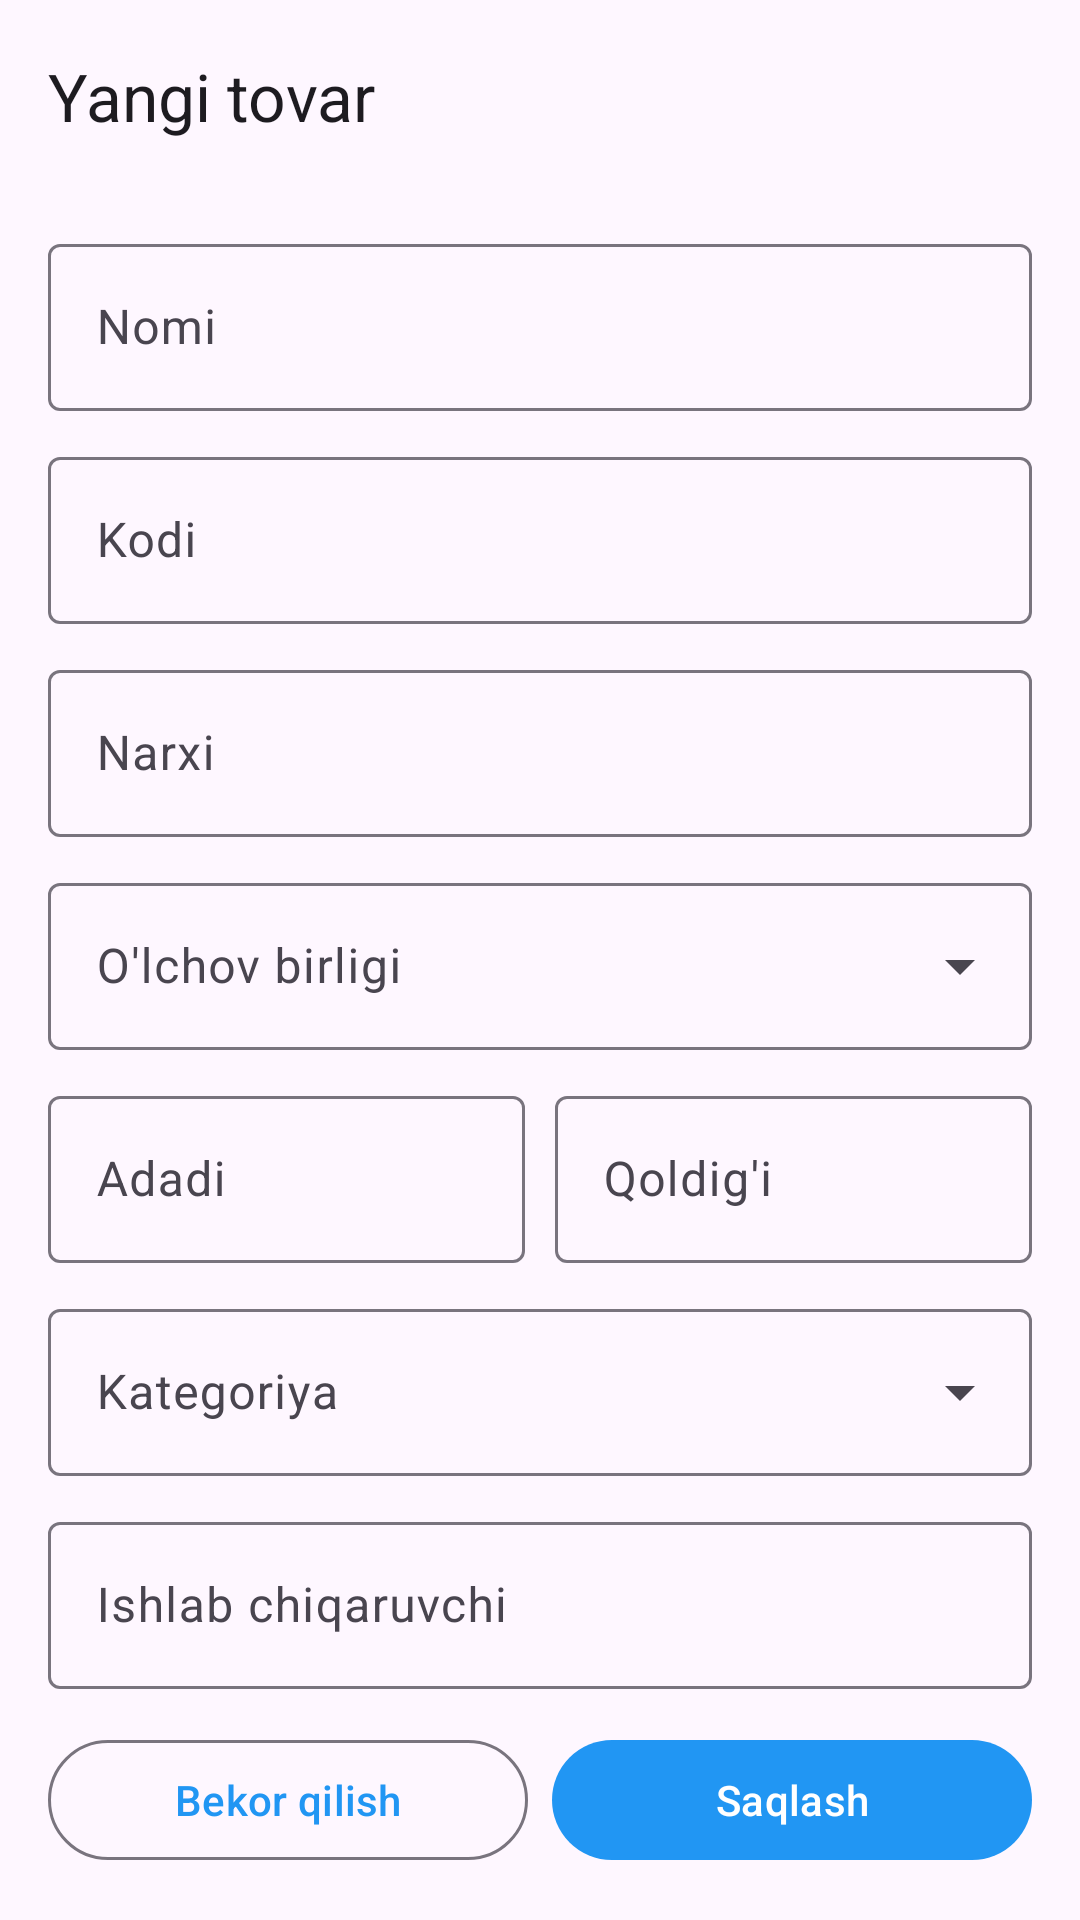

Android layout source for this screen:
<!-- AndroidManifest.xml: application theme Theme.Dukon -->
<!-- res/layout/activity_product_edit.xml -->
<?xml version="1.0" encoding="utf-8"?>
<LinearLayout xmlns:android="http://schemas.android.com/apk/res/android"
    xmlns:app="http://schemas.android.com/apk/res-auto"
    android:layout_width="match_parent"
    android:layout_height="match_parent"
    android:background="?attr/colorSurface"
    android:orientation="vertical">

    <com.google.android.material.appbar.MaterialToolbar
        android:id="@+id/toolbar"
        android:layout_width="match_parent"
        android:layout_height="?attr/actionBarSize"
        android:background="?attr/colorSurface"
        app:navigationContentDescription="@string/back"
        app:navigationIcon="@drawable/ic_arrow_back"
        app:title="@string/title_add_product" />

    <androidx.core.widget.NestedScrollView
        android:layout_width="match_parent"
        android:layout_height="0dp"
        android:layout_weight="1"
        android:fillViewport="true">

        <LinearLayout
            android:layout_width="match_parent"
            android:layout_height="wrap_content"
            android:orientation="vertical"
            android:paddingStart="16dp"
            android:paddingTop="8dp"
            android:paddingEnd="16dp"
            android:paddingBottom="16dp">

            <com.google.android.material.textfield.TextInputLayout
                android:id="@+id/nameLayout"
                style="@style/Widget.Material3.TextInputLayout.OutlinedBox"
                android:layout_width="match_parent"
                android:layout_height="wrap_content"
                android:layout_marginTop="4dp"
                android:hint="@string/product_name">

                <com.google.android.material.textfield.TextInputEditText
                    android:id="@+id/nameInput"
                    android:layout_width="match_parent"
                    android:layout_height="wrap_content"
                    android:inputType="textCapSentences"
                    android:maxLines="1" />
            </com.google.android.material.textfield.TextInputLayout>

            <com.google.android.material.textfield.TextInputLayout
                android:id="@+id/codeLayout"
                style="@style/Widget.Material3.TextInputLayout.OutlinedBox"
                android:layout_width="match_parent"
                android:layout_height="wrap_content"
                android:layout_marginTop="10dp"
                android:hint="@string/product_code">

                <com.google.android.material.textfield.TextInputEditText
                    android:id="@+id/codeInput"
                    android:layout_width="match_parent"
                    android:layout_height="wrap_content"
                    android:inputType="text"
                    android:maxLines="1" />
            </com.google.android.material.textfield.TextInputLayout>

            <com.google.android.material.textfield.TextInputLayout
                android:id="@+id/priceLayout"
                style="@style/Widget.Material3.TextInputLayout.OutlinedBox"
                android:layout_width="match_parent"
                android:layout_height="wrap_content"
                android:layout_marginTop="10dp"
                android:hint="@string/product_price">

                <com.google.android.material.textfield.TextInputEditText
                    android:id="@+id/priceInput"
                    android:layout_width="match_parent"
                    android:layout_height="wrap_content"
                    android:inputType="number"
                    android:maxLines="1" />
            </com.google.android.material.textfield.TextInputLayout>

            <com.google.android.material.textfield.TextInputLayout
                android:id="@+id/unitLayout"
                style="@style/Widget.Material3.TextInputLayout.OutlinedBox.ExposedDropdownMenu"
                android:layout_width="match_parent"
                android:layout_height="wrap_content"
                android:layout_marginTop="10dp"
                android:hint="@string/unit">

                <com.google.android.material.textfield.MaterialAutoCompleteTextView
                    android:id="@+id/unitInput"
                    android:layout_width="match_parent"
                    android:layout_height="wrap_content"
                    android:cursorVisible="false"
                    android:inputType="none"
                    android:maxLines="1" />
            </com.google.android.material.textfield.TextInputLayout>

            <LinearLayout
                android:layout_width="match_parent"
                android:layout_height="wrap_content"
                android:layout_marginTop="10dp"
                android:orientation="horizontal">

                <com.google.android.material.textfield.TextInputLayout
                    android:id="@+id/qtyLayout"
                    style="@style/Widget.Material3.TextInputLayout.OutlinedBox"
                    android:layout_width="0dp"
                    android:layout_height="wrap_content"
                    android:layout_weight="1"
                    android:hint="@string/product_qty">

                    <com.google.android.material.textfield.TextInputEditText
                        android:id="@+id/qtyInput"
                        android:layout_width="match_parent"
                        android:layout_height="wrap_content"
                        android:inputType="numberDecimal"
                        android:maxLines="1" />
                </com.google.android.material.textfield.TextInputLayout>

                <com.google.android.material.textfield.TextInputLayout
                    android:id="@+id/balanceLayout"
                    style="@style/Widget.Material3.TextInputLayout.OutlinedBox"
                    android:layout_width="0dp"
                    android:layout_height="wrap_content"
                    android:layout_marginStart="10dp"
                    android:layout_weight="1"
                    android:hint="@string/product_balance">

                    <com.google.android.material.textfield.TextInputEditText
                        android:id="@+id/balanceInput"
                        android:layout_width="match_parent"
                        android:layout_height="wrap_content"
                        android:inputType="numberDecimal"
                        android:maxLines="1" />
                </com.google.android.material.textfield.TextInputLayout>
            </LinearLayout>

            <com.google.android.material.textfield.TextInputLayout
                android:id="@+id/categoryLayout"
                style="@style/Widget.Material3.TextInputLayout.OutlinedBox.ExposedDropdownMenu"
                android:layout_width="match_parent"
                android:layout_height="wrap_content"
                android:layout_marginTop="10dp"
                android:hint="@string/category">

                <com.google.android.material.textfield.MaterialAutoCompleteTextView
                    android:id="@+id/categoryInput"
                    android:layout_width="match_parent"
                    android:layout_height="wrap_content"
                    android:cursorVisible="false"
                    android:inputType="none"
                    android:maxLines="1" />
            </com.google.android.material.textfield.TextInputLayout>

            <com.google.android.material.textfield.TextInputLayout
                android:id="@+id/manufacturerLayout"
                style="@style/Widget.Material3.TextInputLayout.OutlinedBox"
                android:layout_width="match_parent"
                android:layout_height="wrap_content"
                android:layout_marginTop="10dp"
                android:hint="@string/manufacturer">

                <com.google.android.material.textfield.TextInputEditText
                    android:id="@+id/manufacturerInput"
                    android:layout_width="match_parent"
                    android:layout_height="wrap_content"
                    android:inputType="textCapWords"
                    android:maxLines="1" />
            </com.google.android.material.textfield.TextInputLayout>

            <com.google.android.material.textfield.TextInputLayout
                android:id="@+id/countryLayout"
                style="@style/Widget.Material3.TextInputLayout.OutlinedBox"
                android:layout_width="match_parent"
                android:layout_height="wrap_content"
                android:layout_marginTop="10dp"
                android:hint="@string/country">

                <com.google.android.material.textfield.TextInputEditText
                    android:id="@+id/countryInput"
                    android:layout_width="match_parent"
                    android:layout_height="wrap_content"
                    android:inputType="textCapWords"
                    android:maxLines="1" />
            </com.google.android.material.textfield.TextInputLayout>

            <com.google.android.material.textfield.TextInputLayout
                android:id="@+id/expiryLayout"
                style="@style/Widget.Material3.TextInputLayout.OutlinedBox"
                android:layout_width="match_parent"
                android:layout_height="wrap_content"
                android:layout_marginTop="10dp"
                android:hint="@string/expiry_date"
                app:endIconDrawable="@drawable/ic_close"
                app:endIconMode="custom">

                <com.google.android.material.textfield.TextInputEditText
                    android:id="@+id/expiryInput"
                    android:layout_width="match_parent"
                    android:layout_height="wrap_content"
                    android:clickable="true"
                    android:cursorVisible="false"
                    android:focusable="false"
                    android:inputType="none"
                    android:maxLines="1" />
            </com.google.android.material.textfield.TextInputLayout>

            <com.google.android.material.textfield.TextInputLayout
                android:id="@+id/noteLayout"
                style="@style/Widget.Material3.TextInputLayout.OutlinedBox"
                android:layout_width="match_parent"
                android:layout_height="wrap_content"
                android:layout_marginTop="10dp"
                android:hint="@string/note">

                <com.google.android.material.textfield.TextInputEditText
                    android:id="@+id/noteInput"
                    android:layout_width="match_parent"
                    android:layout_height="wrap_content"
                    android:gravity="top"
                    android:inputType="textCapSentences|textMultiLine"
                    android:minLines="2"
                    android:maxLines="4" />
            </com.google.android.material.textfield.TextInputLayout>
        </LinearLayout>
    </androidx.core.widget.NestedScrollView>

    <LinearLayout
        android:layout_width="match_parent"
        android:layout_height="wrap_content"
        android:background="?attr/colorSurface"
        android:orientation="horizontal"
        android:paddingStart="16dp"
        android:paddingTop="8dp"
        android:paddingEnd="16dp"
        android:paddingBottom="16dp">

        <com.google.android.material.button.MaterialButton
            android:id="@+id/cancelButton"
            style="@style/Widget.Material3.Button.OutlinedButton"
            android:layout_width="0dp"
            android:layout_height="wrap_content"
            android:layout_weight="1"
            android:text="@string/cancel" />

        <com.google.android.material.button.MaterialButton
            android:id="@+id/saveButton"
            android:layout_width="0dp"
            android:layout_height="wrap_content"
            android:layout_marginStart="8dp"
            android:layout_weight="1"
            android:text="@string/save" />
    </LinearLayout>
</LinearLayout>
<!-- resources referenced by this layout -->
<resources>
  <string name="back">Orqaga</string>
  <string name="cancel">Bekor qilish</string>
  <string name="category">Kategoriya</string>
  <string name="country">Davlat</string>
  <string name="expiry_date">Yaroqlilik muddati</string>
  <string name="manufacturer">Ishlab chiqaruvchi</string>
  <string name="note">Izoh</string>
  <string name="product_balance">Qoldig\'i</string>
  <string name="product_code">Kodi</string>
  <string name="product_name">Nomi</string>
  <string name="product_price">Narxi</string>
  <string name="product_qty">Adadi</string>
  <string name="save">Saqlash</string>
  <string name="title_add_product">Yangi tovar</string>
  <string name="unit">O\'lchov birligi</string>
  <style name="Theme.Dukon" parent="Theme.Material3.DayNight.NoActionBar">
          <item name="colorPrimary">@color/primary</item>
          <item name="colorOnPrimary">@color/on_primary</item>
          <item name="colorSecondary">@color/secondary</item>
          <item name="colorOnSecondary">@color/on_secondary</item>
          <item name="android:statusBarColor">?attr/colorPrimary</item>
          <item name="android:windowLightStatusBar">false</item>
      </style>
  <color name="primary">#2196F3</color>
  <color name="on_primary">#FFFFFF</color>
  <color name="secondary">#03DAC6</color>
  <color name="on_secondary">#000000</color>
</resources>
